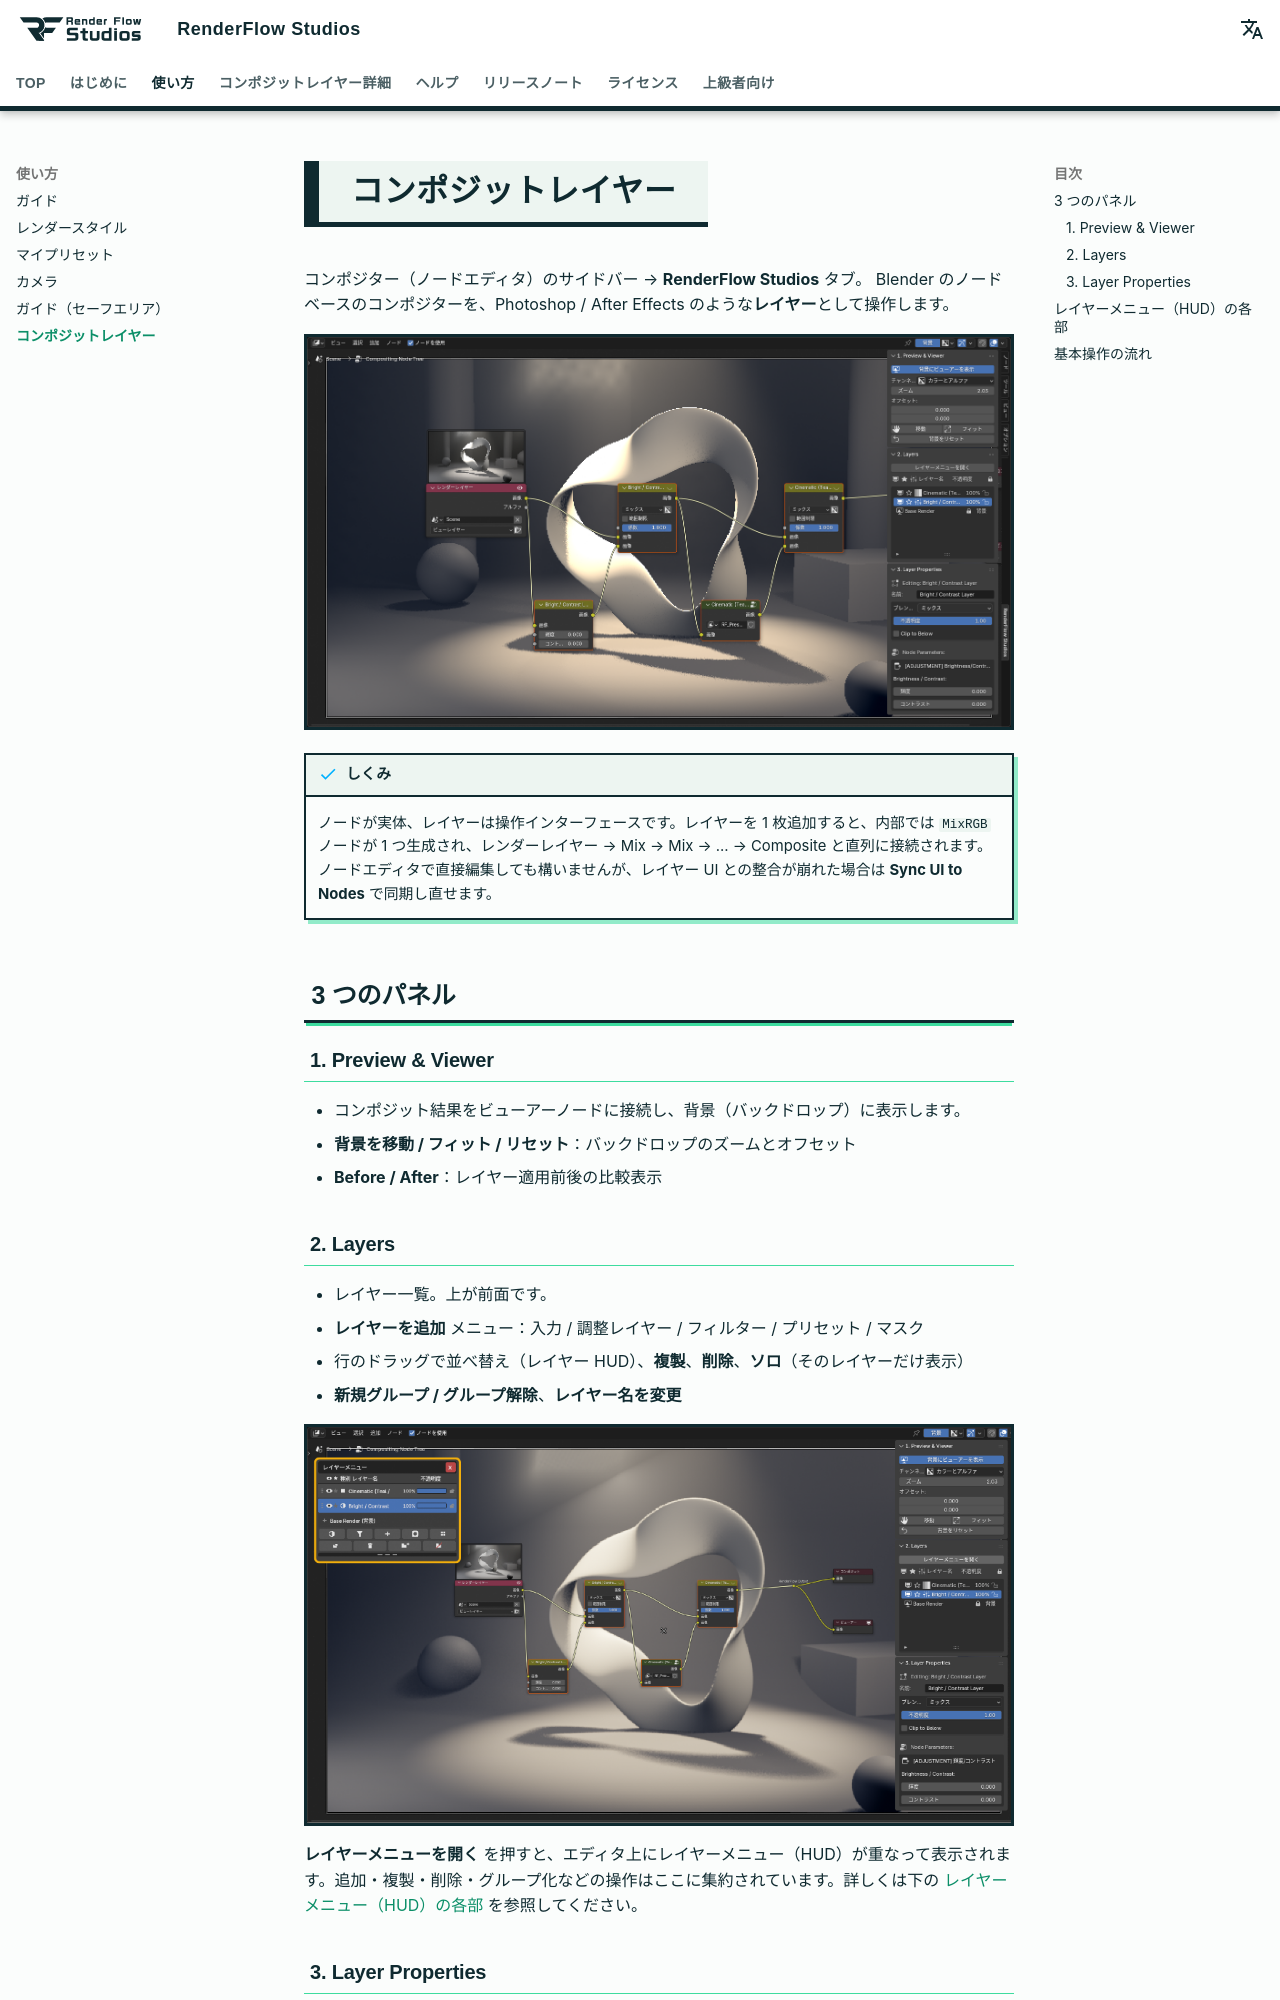

repository: nekonote-kobo/renderflow-studios · page: compositor.html · generator: mkdocs

# コンポジットレイヤー

コンポジター（ノードエディタ）のサイドバー → **RenderFlow Studios** タブ。
Blender のノードベースのコンポジターを、Photoshop / After Effects のような**レイヤー**として操作します。

![コンポジットレイヤーの 3 パネル](../assets/images/compositor_panels.png){ .ui }

!!! abstract "しくみ"
    ノードが実体、レイヤーは操作インターフェースです。レイヤーを 1 枚追加すると、内部では `MixRGB` ノードが 1 つ生成され、レンダーレイヤー → Mix → Mix → … → Composite と直列に接続されます。ノードエディタで直接編集しても構いませんが、レイヤー UI との整合が崩れた場合は **Sync UI to Nodes** で同期し直せます。

## 3 つのパネル

### 1. Preview & Viewer
- コンポジット結果をビューアーノードに接続し、背景（バックドロップ）に表示します。
- **背景を移動 / フィット / リセット**：バックドロップのズームとオフセット
- **Before / After**：レイヤー適用前後の比較表示

### 2. Layers
- レイヤー一覧。上が前面です。
- **レイヤーを追加** メニュー：入力 / 調整レイヤー / フィルター / プリセット / マスク
- 行のドラッグで並べ替え（レイヤー HUD）、**複製**、**削除**、**ソロ**（そのレイヤーだけ表示）
- **新規グループ / グループ解除**、**レイヤー名を変更**

![レイヤーメニュー（HUD）](../assets/images/layer_hud.png){ .ui }

**レイヤーメニューを開く** を押すと、エディタ上にレイヤーメニュー（HUD）が重なって表示されます。追加・複製・削除・グループ化などの操作はここに集約されています。詳しくは下の [レイヤーメニュー（HUD）の各部](#hud) を参照してください。
